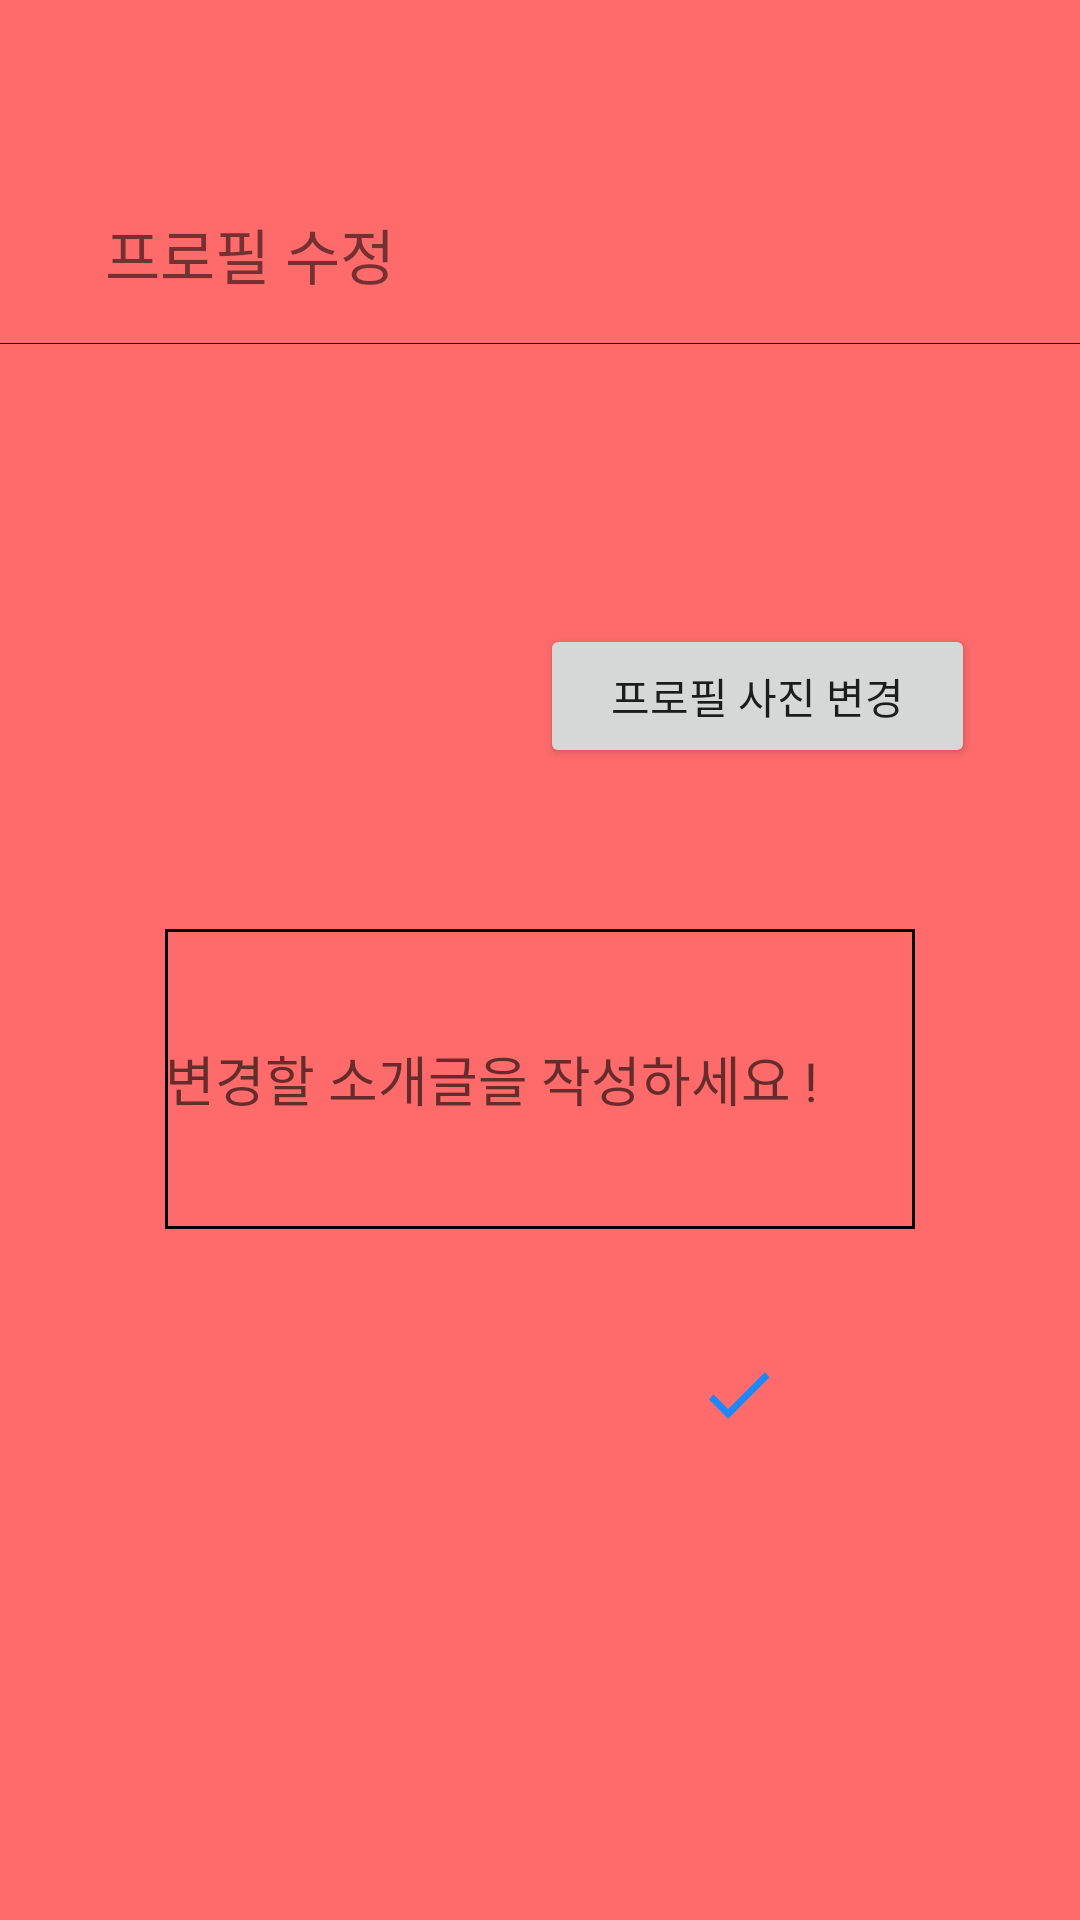

This screen was rendered from an Android layout file. Write that file and the resources it references.
<!-- AndroidManifest.xml: application theme Theme.Libitum_AndroidProject -->
<!-- res/layout/activity_my_profile_edit.xml -->
<?xml version="1.0" encoding="utf-8"?>
<LinearLayout xmlns:android="http://schemas.android.com/apk/res/android"
    xmlns:app="http://schemas.android.com/apk/res-auto"
    xmlns:tools="http://schemas.android.com/tools"
    android:layout_width="match_parent"
    android:layout_height="match_parent"
    android:background="#ff6b6b"
    android:orientation="vertical"
    tools:context=".MyProfileEditActivity">


    <TextView
        android:id="@+id/textView4"
        android:layout_width="match_parent"
        android:layout_height="wrap_content"
        android:layout_marginLeft="35dp"
        android:layout_marginTop="70dp"
        android:gravity="left"
        android:text="프로필 수정"
        android:textSize="20sp" />

    <View
        android:layout_width="match_parent"
        android:layout_height="1px"
        android:layout_marginTop="15dp"
        android:layout_marginBottom="40dp"
        android:background="#000000" />

    <LinearLayout
        android:layout_width="match_parent"
        android:layout_height="wrap_content"
        android:layout_margin="15dp"
        android:gravity="center_horizontal"
        android:orientation="horizontal">

        <ImageView
            android:id="@+id/UpdateUserImg"
            android:layout_width="0dp"
            android:layout_height="125dp"
            android:layout_weight="1"

            android:src="@drawable/profiledefalut" />

        <Button
            android:id="@+id/btnUpdateUserImg"
            android:layout_width="0dp"
            android:layout_height="wrap_content"
            android:layout_gravity="center"
            android:layout_marginLeft="20dp"
            android:layout_marginRight="20dp"
            android:layout_weight="1"
            android:text="프로필 사진 변경" />

    </LinearLayout>

    <EditText
        android:id="@+id/etEditUserMessage"
        android:layout_width="250dp"
        android:layout_height="100dp"
        android:layout_gravity="center_horizontal"
        android:background="@drawable/text_border"
        android:ems="10"
        android:hint="변경할 소개글을 작성하세요 !"
        android:maxLength="50" />

    <LinearLayout
        android:layout_width="match_parent"
        android:layout_height="wrap_content"
        android:layout_marginTop="30dp"
        android:orientation="horizontal">

        <ImageView
            android:id="@+id/btnNotProUpdate"
            android:layout_width="0dp"
            android:layout_height="50dp"
            android:layout_marginLeft="100dp"
            android:layout_marginRight="55dp"
            android:layout_weight="1"
            app:srcCompat="@drawable/ic_clear" />

        <ImageView
            android:id="@+id/btnActionProUpdate"
            android:layout_width="0dp"
            android:layout_height="50dp"
            android:layout_marginLeft="50dp"
            android:layout_marginRight="100dp"
            android:layout_weight="1"
            app:srcCompat="@drawable/ic_check" />
    </LinearLayout>


</LinearLayout>
<!-- resources referenced by this layout -->
<resources>
  <!-- drawable ic_check (drawable) -->
  <vector android:height="24dp" android:tint="#1F87F8"
      android:viewportHeight="24" android:viewportWidth="24"
      android:width="24dp" xmlns:android="http://schemas.android.com/apk/res/android">
      <path android:fillColor="@android:color/white" android:pathData="M9,16.17L4.83,12l-1.42,1.41L9,19 21,7l-1.41,-1.41z"/>
  </vector>
  <!-- drawable text_border (drawable) -->
  <?xml version="1.0" encoding="utf-8"?>
  <layer-list xmlns:android="http://schemas.android.com/apk/res/android">
  
      <item>
          <shape android:shape="rectangle">
              <solid android:color="#000000" />
          </shape>
  
      </item>
  
      <item android:top = "1dp"
          android:right= "1dp"
          android:left="1dp"
          android:bottom="1dp">
  
          <shape android:shape="rectangle">
              <solid android:color="#FF6B6B" />
          </shape>
  
      </item>
  
  </layer-list>
  <style name="Theme.Libitum_AndroidProject" parent="Theme.MaterialComponents.DayNight.DarkActionBar">
          
          <item name="colorPrimary">@color/purple_500</item>
          <item name="colorPrimaryVariant">@color/purple_700</item>
          <item name="colorOnPrimary">@color/white</item>
          
          <item name="colorSecondary">@color/teal_200</item>
          <item name="colorSecondaryVariant">@color/teal_700</item>
          <item name="colorOnSecondary">@color/black</item>
          
          <item name="android:statusBarColor" tools:targetApi="l">?attr/colorPrimaryVariant</item>
          
      </style>
  <!-- not gathered from this repository: default colours our renderer supplied (Android Studio template values) -->
  <color name="purple_500">#FF6200EE</color>
  <color name="purple_700">#FF3700B3</color>
  <color name="teal_200">#FF03DAC5</color>
  <color name="teal_700">#FF018786</color>
  <color name="black">#FF000000</color>
  <color name="white">#FFFFFFFF</color>
</resources>
